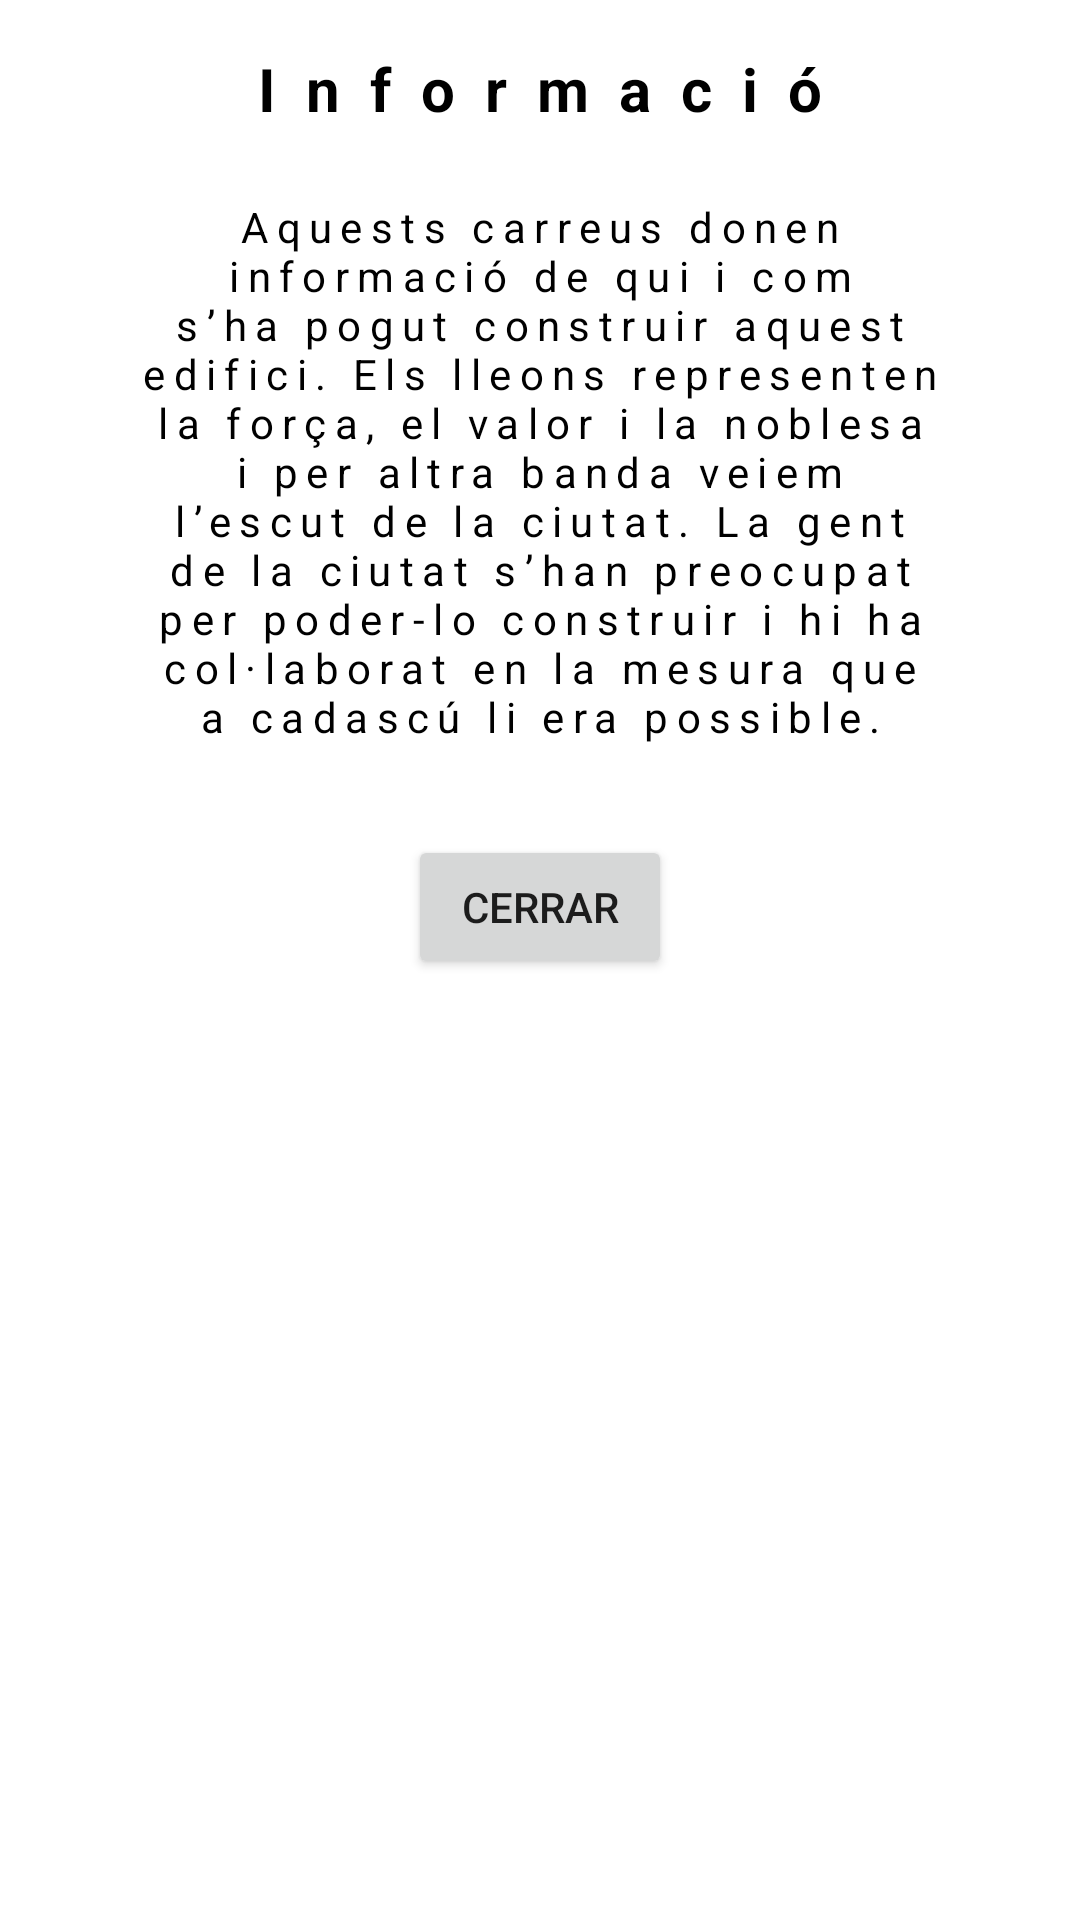

Android layout source for this screen:
<!-- AndroidManifest.xml: activity theme Theme.AppCompat.Light.Dialog.Alert -->
<!-- res/layout/activity_informacio_joc.xml -->
<?xml version="1.0" encoding="utf-8"?>
<androidx.constraintlayout.widget.ConstraintLayout xmlns:android="http://schemas.android.com/apk/res/android"
    android:layout_width="match_parent"
    android:layout_height="match_parent"
    xmlns:app="http://schemas.android.com/apk/res-auto"
    android:fontFamily="@font/happymonkey_regular"
   >

    <TextView
        android:id="@+id/tituloInformacioJoc"
        android:layout_width="match_parent"
        android:layout_height="wrap_content"
        app:layout_constraintStart_toStartOf="parent"
        app:layout_constraintEnd_toEndOf="parent"
        app:layout_constraintTop_toTopOf="parent"
        android:text="Informació"
        android:letterSpacing="0.5"
        android:textAlignment="center"
        android:textSize="20sp"
        android:textStyle="bold"
        android:textColor="@color/border_color"/>

    <TextView
        android:id="@+id/textJocComplet"
        android:layout_width="match_parent"
        android:layout_height="wrap_content"
        android:layout_marginVertical="50dp"
        android:paddingHorizontal="30dp"
        app:layout_constraintTop_toBottomOf="@id/tituloInformacioJoc"
        app:layout_constraintEnd_toEndOf="parent"
        app:layout_constraintTop_toTopOf="parent"
        android:text="@string/infoJocUn"
        android:letterSpacing="0.2"
        android:textAlignment="center"
        android:textSize="14sp"
        android:textColor="@color/border_color"/>

    <Button
        android:id="@+id/tancaInfoJoc"
        android:layout_width="wrap_content"
        android:layout_height="wrap_content"
        android:text="Cerrar"
        android:layout_marginTop="30dp"
        app:layout_constraintTop_toBottomOf="@id/textJocComplet"
        app:layout_constraintEnd_toEndOf="parent"
        app:layout_constraintStart_toStartOf="parent"/>

</androidx.constraintlayout.widget.ConstraintLayout>
<!-- resources referenced by this layout -->
<resources>
  <color name="border_color">#FF000000</color>
  <string name="infoJocUn">
          Aquests carreus donen informació de qui i com s’ha pogut  construir aquest edifici.
          Els lleons representen la força, el valor i la noblesa i per altra banda veiem l’escut de la ciutat.
          La gent de la ciutat s’han preocupat per poder-lo construir i hi ha col·laborat en la mesura que a cadascú li era possible.
      </string>
</resources>
